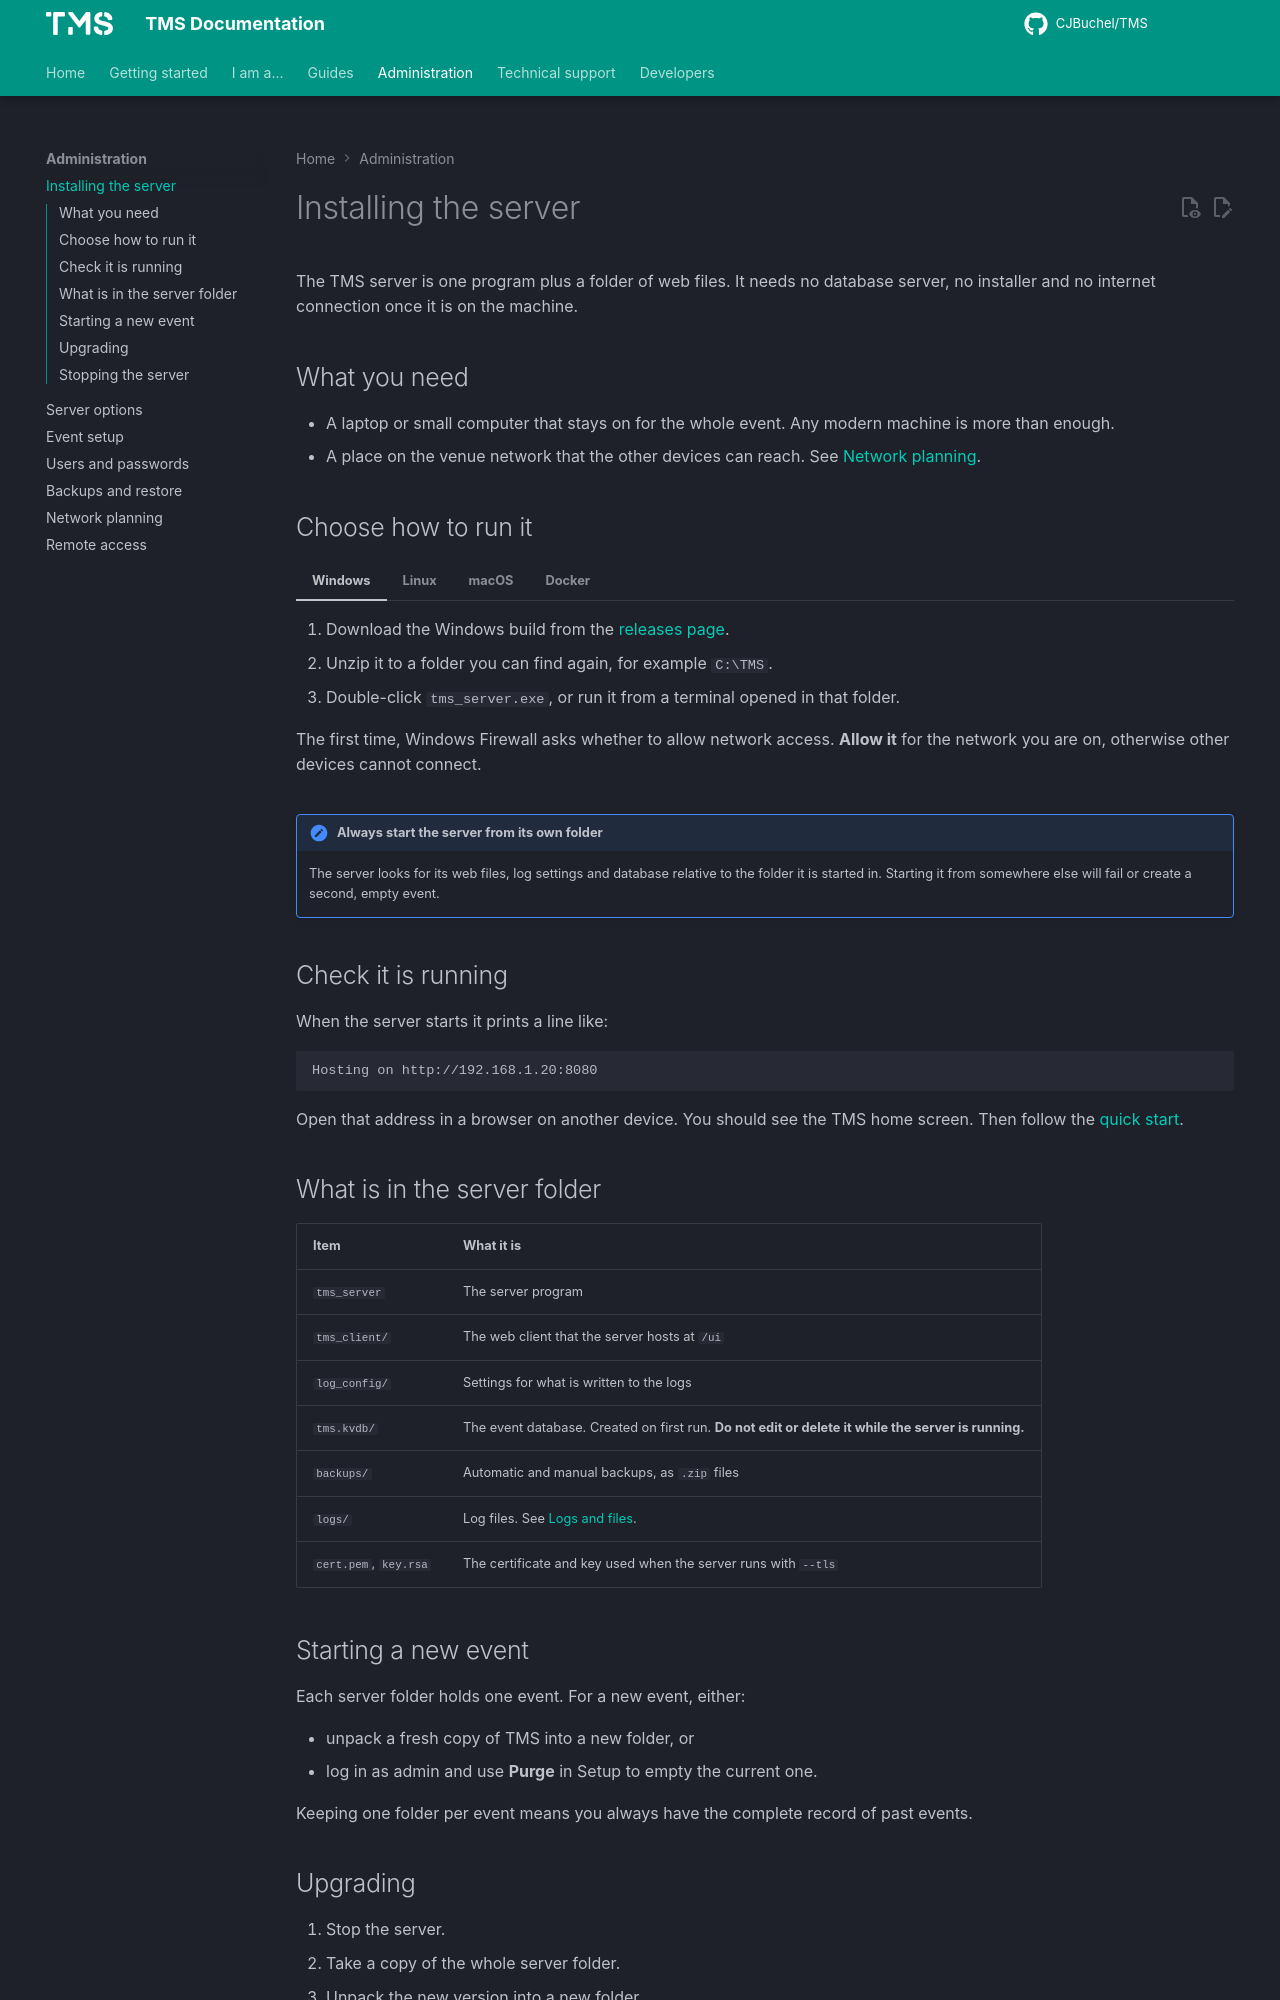

repository: CJBuchel/TMS-Legacy · page: admin/installation/index.html · generator: mkdocs

# Installing the server

The TMS server is one program plus a folder of web files. It needs no database server, no installer and no internet connection once it is on the machine.

## What you need

- A laptop or small computer that stays on for the whole event. Any modern machine is more than enough.
- A place on the venue network that the other devices can reach. See [Network planning](networking.md).

## Choose how to run it

=== "Windows"

    1. Download the Windows build from the [releases page](https://github.com/CJBuchel/TMS/releases).
    2. Unzip it to a folder you can find again, for example `C:\TMS`.
    3. Double-click `tms_server.exe`, or run it from a terminal opened in that folder.

    The first time, Windows Firewall asks whether to allow network access. **Allow it** for the network you are on, otherwise other devices cannot connect.

=== "Linux"

    1. Download the Linux build from the [releases page](https://github.com/CJBuchel/TMS/releases).
    2. Unpack the archive and start the server from inside the unpacked folder:

    ```bash
    cd tms
    ./tms_server
    ```

=== "macOS"

    1. Download the macOS build from the [releases page](https://github.com/CJBuchel/TMS/releases).
    2. Unpack it and start the server from a terminal inside the folder:

    ```bash
    cd tms
    ./tms_server
    ```

    If macOS blocks the program because it was downloaded from the internet, allow it in **System Settings → Privacy & Security**.

=== "Docker"

    ```bash
    docker pull cjbuchel/tms
    docker run -d -p 8080:8080 --name tms cjbuchel/tms
    ```

    The event data lives inside the container. To keep it across container upgrades, mount a volume for the working folder:

    ```bash
    docker run -d -p 8080:8080 \
      -v tms-data:/tms/tms.kvdb \
      -v tms-backups:/tms/backups \
      --name tms cjbuchel/tms
    ```

!!! important "Always start the server from its own folder"
    The server looks for its web files, log settings and database relative to the folder it is started in. Starting it from somewhere else will fail or create a second, empty event.

## Check it is running

When the server starts it prints a line like:

```text
Hosting on http://192.168.1.20:8080
```

Open that address in a browser on another device. You should see the TMS home screen. Then follow the [quick start](../getting-started/quick-start.md).

## What is in the server folder

| Item | What it is |
| --- | --- |
| `tms_server` | The server program |
| `tms_client/` | The web client that the server hosts at `/ui` |
| `log_config/` | Settings for what is written to the logs |
| `tms.kvdb/` | The event database. Created on first run. **Do not edit or delete it while the server is running.** |
| `backups/` | Automatic and manual backups, as `.zip` files |
| `logs/` | Log files. See [Logs and files](../support/logs.md). |
| `cert.pem`, `key.rsa` | The certificate and key used when the server runs with `--tls` |
